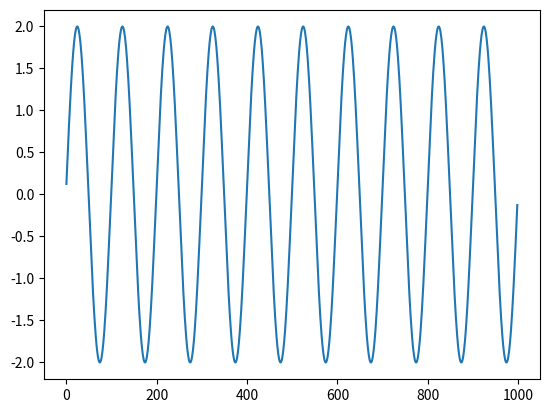

This figure's Python source:
import numpy as np
import matplotlib.pyplot as plt
from math import pi

fc=100
fs=10000
time_dur=0.1
N=fs*time_dur
n=np.arange(1,N,1)
data=2*np.sin(2*pi*fc/fs*n)

plt.plot(data)
plt.show()